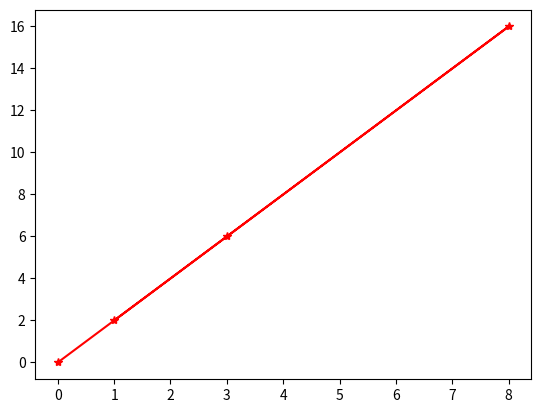

The matplotlib source for this figure:
import matplotlib.pyplot as ptl
import numpy as np
x=np.array([1,8,3,0])
y=x*2
print(y)
# ptl.scatter(x,y,marker="D",s=100)
ptl.plot(x,y,marker="*",color="r")
ptl.show()
